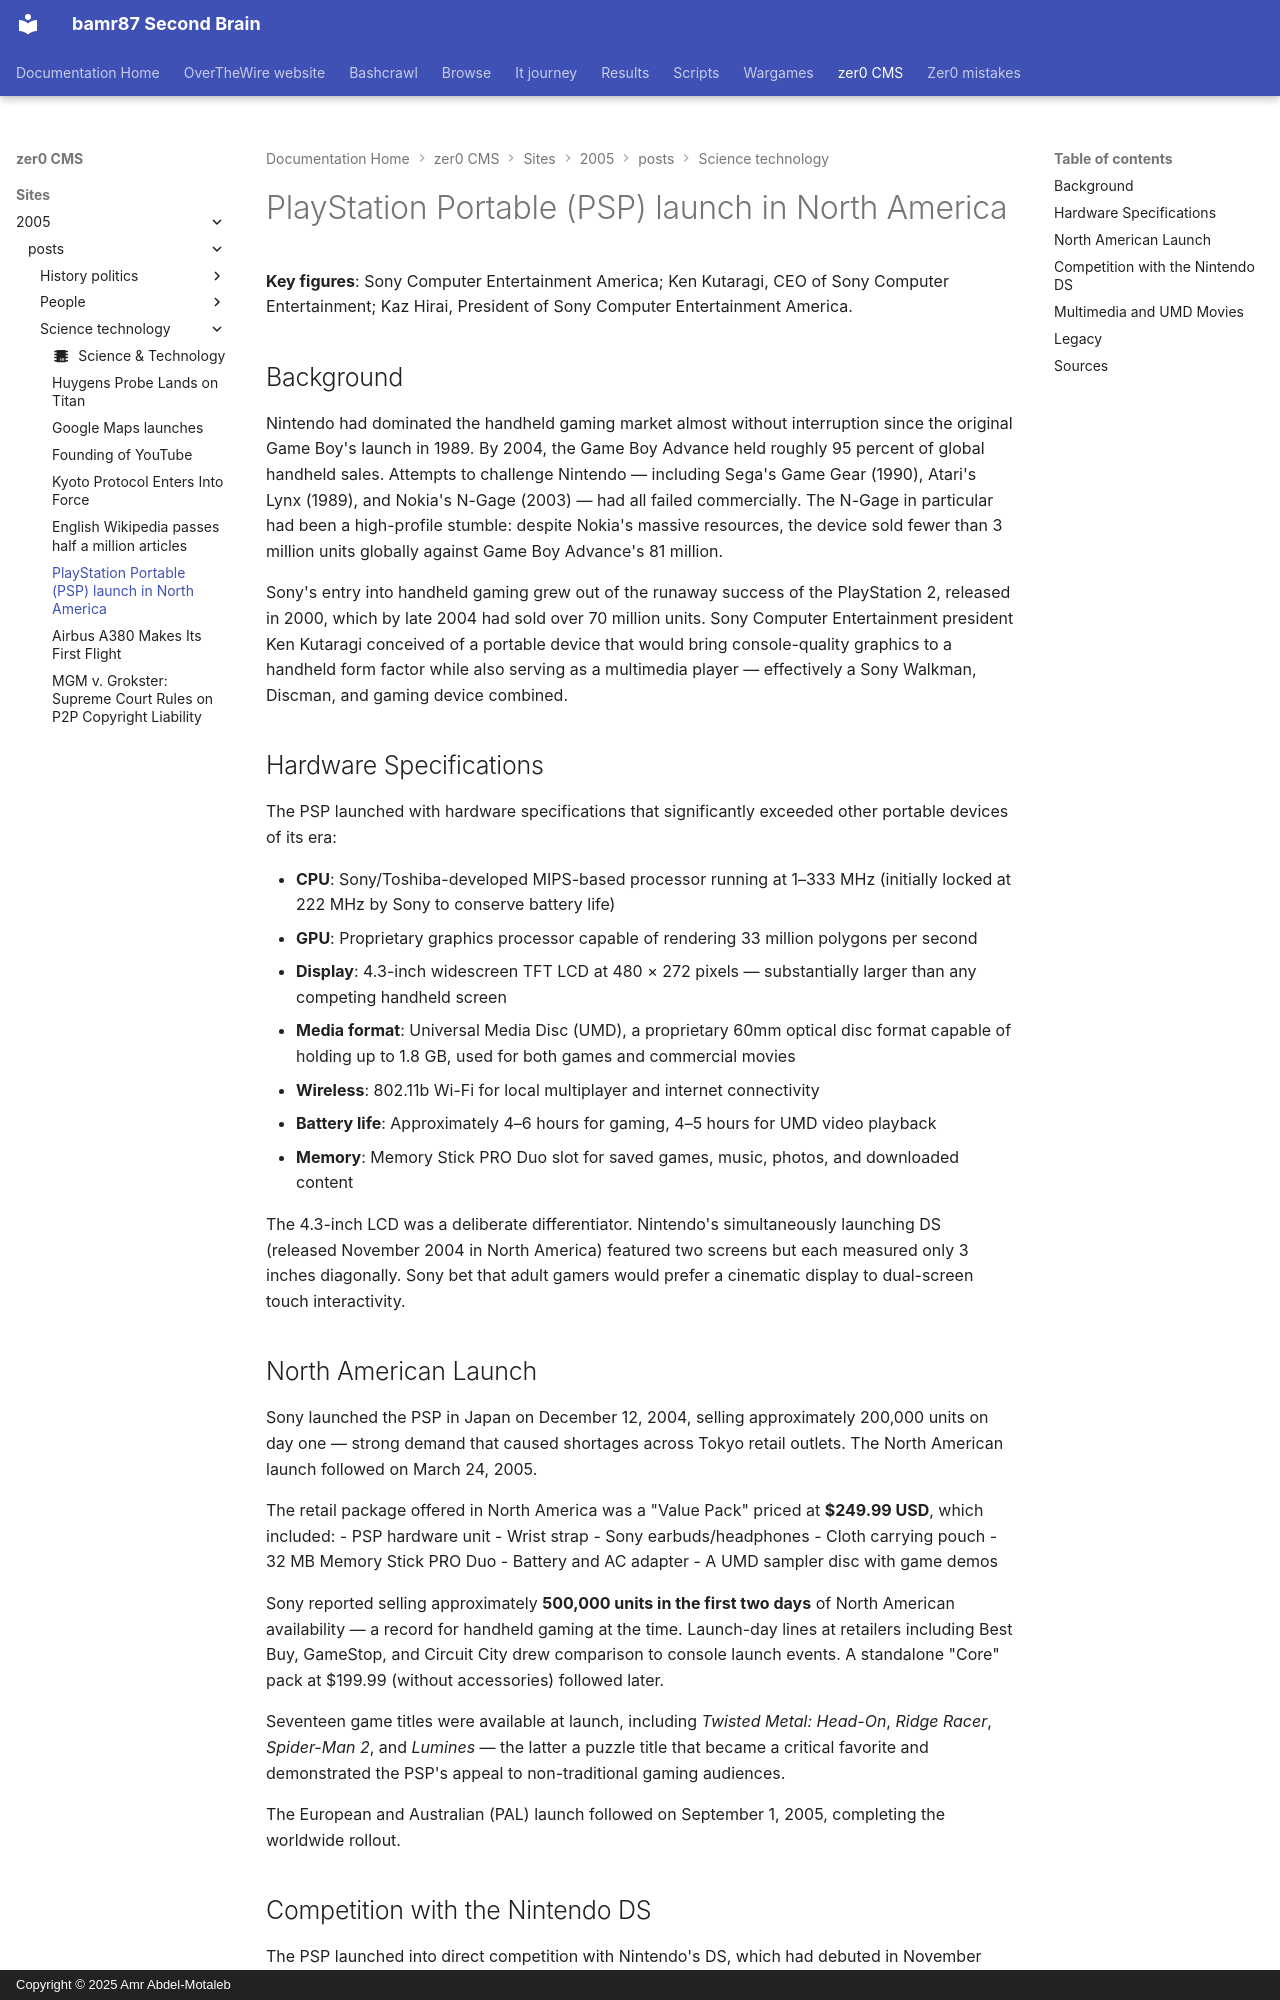

repository: bamr87/README · page: zer0-CMS/sites/2005/_posts/science-technology/2005-03-24-psp-launch/index.html · generator: mkdocs · copyright: Copyright © 2025 Amr Abdel-Motaleb

---
categories:
- Science & Technology
date: 2005-03-24
excerpt: Sony released the PlayStation Portable on March 24 in North America at $249,
  establishing itself as the first serious challenger to Nintendo's handheld gaming
  dominance.
permalink: /news/science-technology/psp-launch/
preview: /images/previews/playstation-portable-psp-launch-in-north-america.svg
source_file: sites/2005/_posts/science-technology/2005-03-24-psp-launch.md
source_repo: bamr87/zer0-CMS
source_url: https://github.com/bamr87/zer0-CMS/blob/main/sites/2005/_posts/science-technology/2005-03-24-psp-launch.md
tags:
- gaming
- handheld-consoles
- sony
title: PlayStation Portable (PSP) launch in North America
---

**Key figures**: Sony Computer Entertainment America; Ken Kutaragi, CEO of Sony Computer Entertainment; Kaz Hirai, President of Sony Computer Entertainment America.

## Background

Nintendo had dominated the handheld gaming market almost without interruption since the original Game Boy's launch in 1989. By 2004, the Game Boy Advance held roughly 95 percent of global handheld sales. Attempts to challenge Nintendo — including Sega's Game Gear (1990), Atari's Lynx (1989), and Nokia's N-Gage (2003) — had all failed commercially. The N-Gage in particular had been a high-profile stumble: despite Nokia's massive resources, the device sold fewer than 3 million units globally against Game Boy Advance's 81 million.

Sony's entry into handheld gaming grew out of the runaway success of the PlayStation 2, released in 2000, which by late 2004 had sold over 70 million units. Sony Computer Entertainment president Ken Kutaragi conceived of a portable device that would bring console-quality graphics to a handheld form factor while also serving as a multimedia player — effectively a Sony Walkman, Discman, and gaming device combined.

## Hardware Specifications

The PSP launched with hardware specifications that significantly exceeded other portable devices of its era:

- **CPU**: Sony/Toshiba-developed MIPS-based processor running at 1–333 MHz (initially locked at 222 MHz by Sony to conserve battery life)
- **GPU**: Proprietary graphics processor capable of rendering 33 million polygons per second
- **Display**: 4.3-inch widescreen TFT LCD at 480 × 272 pixels — substantially larger than any competing handheld screen
- **Media format**: Universal Media Disc (UMD), a proprietary 60mm optical disc format capable of holding up to 1.8 GB, used for both games and commercial movies
- **Wireless**: 802.11b Wi-Fi for local multiplayer and internet connectivity
- **Battery life**: Approximately 4–6 hours for gaming, 4–5 hours for UMD video playback
- **Memory**: Memory Stick PRO Duo slot for saved games, music, photos, and downloaded content

The 4.3-inch LCD was a deliberate differentiator. Nintendo's simultaneously launching DS (released November 2004 in North America) featured two screens but each measured only 3 inches diagonally. Sony bet that adult gamers would prefer a cinematic display to dual-screen touch interactivity.

## North American Launch

Sony launched the PSP in Japan on December 12, 2004, selling approximately 200,000 units on day one — strong demand that caused shortages across Tokyo retail outlets. The North American launch followed on March 24, 2005.

The retail package offered in North America was a "Value Pack" priced at **$249.99 USD**, which included:
- PSP hardware unit
- Wrist strap
- Sony earbuds/headphones
- Cloth carrying pouch
- 32 MB Memory Stick PRO Duo
- Battery and AC adapter
- A UMD sampler disc with game demos

Sony reported selling approximately **500,000 units in the first two days** of North American availability — a record for handheld gaming at the time. Launch-day lines at retailers including Best Buy, GameStop, and Circuit City drew comparison to console launch events. A standalone "Core" pack at $199.99 (without accessories) followed later.

Seventeen game titles were available at launch, including *Twisted Metal: Head-On*, *Ridge Racer*, *Spider-Man 2*, and *Lumines* — the latter a puzzle title that became a critical favorite and demonstrated the PSP's appeal to non-traditional gaming audiences.

The European and Australian (PAL) launch followed on September 1, 2005, completing the worldwide rollout.
